Run: headless pygame with SDL's dummy video driver; simulated clock (each Clock.tick advances the game by its frame time, no real sleeping); random seed 0; keys injected as events and as key.get_pressed() state; no mouse input; restart key SPACE tapped at the start of phases 3 and 4.
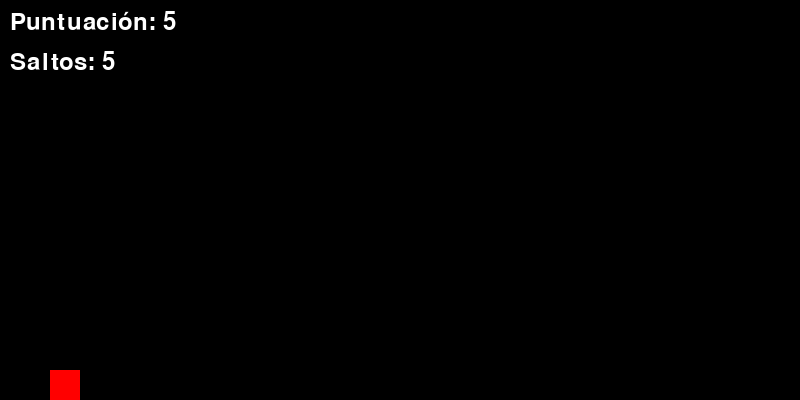
Frame 1 of 3 · flips 1–60 · no input
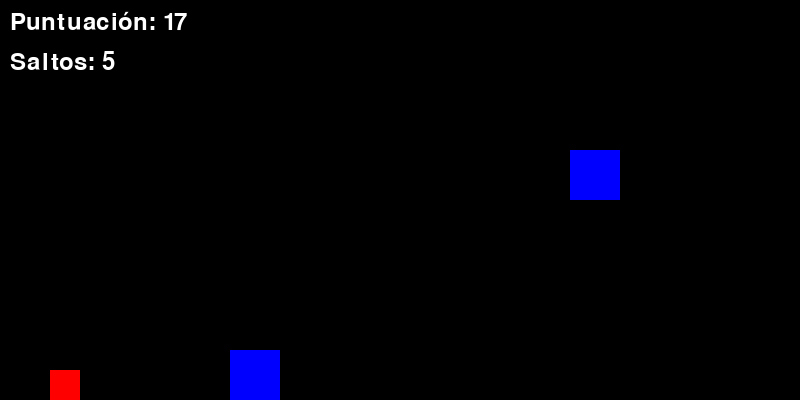
Frame 2 of 3 · flips 61–180 · tapped SPACE, RETURN · held RIGHT (→), D
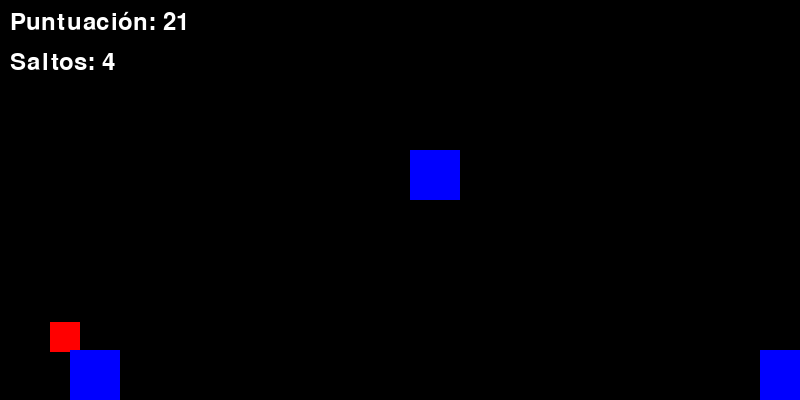
Frame 3 of 3 · flips 181–300 · tapped SPACE · held DOWN (↓), S (game ended)

The pygame program that drew these frames:

import pygame
import sys
import random

# Constantes de configuración del juego
SCREEN_WIDTH = 800
SCREEN_HEIGHT = 400
GRAVITY = 0.5
JUMP_STRENGTH = 10
MAX_JUMPS = 5
OBSTACLE_SPEED = 5
OBSTACLE_WIDTH = 50
OBSTACLE_HEIGHT = 50
FPS = 60

# Inicializar Pygame
pygame.init()

# Configurar pantalla
screen = pygame.display.set_mode((SCREEN_WIDTH, SCREEN_HEIGHT))
pygame.display.set_caption("Juego de Saltos Múltiples")

# Colores
WHITE = (255, 255, 255)
BLACK = (0, 0, 0)
RED = (255, 0, 0)
BLUE = (0, 0, 255)

# Reloj para controlar la velocidad del juego
clock = pygame.time.Clock()

# Definir la clase Player
class Player(pygame.sprite.Sprite):
    def __init__(self):
        super().__init__()
        self.image = pygame.Surface((30, 30))
        self.image.fill(RED)
        self.rect = self.image.get_rect()
        self.rect.x = 50
        self.rect.y = SCREEN_HEIGHT - self.rect.height
        self.velocity_y = 0
        self.on_ground = False
        self.jumps_left = MAX_JUMPS

    def update(self):
        # Aplicar gravedad
        self.velocity_y += GRAVITY
        self.rect.y += self.velocity_y
        
        # Verificar colisión con el suelo
        if self.rect.y >= SCREEN_HEIGHT - self.rect.height:
            self.rect.y = SCREEN_HEIGHT - self.rect.height
            self.on_ground = True
            self.velocity_y = 0
            self.jumps_left = MAX_JUMPS

    def jump(self):
        # Hacer saltar al jugador si está en el suelo
        if self.jumps_left > 0 and self.on_ground:
            self.velocity_y = -JUMP_STRENGTH
            self.jumps_left -= 1
            self.on_ground = False

# Definir la clase Obstacle
class Obstacle(pygame.sprite.Sprite):
    def __init__(self, x, y):
        super().__init__()
        self.image = pygame.Surface((OBSTACLE_WIDTH, OBSTACLE_HEIGHT))
        self.image.fill(BLUE)
        self.rect = self.image.get_rect()
        self.rect.x = x
        self.rect.y = y

    def update(self):
        # Mover obstáculo hacia la izquierda
        self.rect.x -= OBSTACLE_SPEED
        
        # Eliminar obstáculo si sale de la pantalla
        if self.rect.x <= -OBSTACLE_WIDTH:
            self.kill()

# Crear grupos de sprites
all_sprites = pygame.sprite.Group()
obstacles = pygame.sprite.Group()
player = Player()
all_sprites.add(player)

# Función para crear un obstáculo aleatorio
def create_obstacle():
    x = SCREEN_WIDTH
    level = random.choice([0, 1, 2])
    
    if level == 0:
        y = SCREEN_HEIGHT - OBSTACLE_HEIGHT
    elif level == 1:
        y = SCREEN_HEIGHT - OBSTACLE_HEIGHT - 100
    else:
        y = SCREEN_HEIGHT - OBSTACLE_HEIGHT - 200
        
    obstacle = Obstacle(x, y)
    all_sprites.add(obstacle)
    obstacles.add(obstacle)

# Función principal del juego
def main_game_loop():
    # Variables de juego
    running = True
    spawn_timer = 0
    score = 0
    
    while running:
        clock.tick(FPS)
        spawn_timer += 1
        score += 0.1

        # Manejar eventos
        for event in pygame.event.get():
            if event.type == pygame.QUIT:
                running = False
            elif event.type == pygame.KEYDOWN:
                if event.key == pygame.K_SPACE:
                    player.jump()
        
        # Actualizar sprites
        all_sprites.update()

        # Verificar colisiones
        if pygame.sprite.spritecollideany(player, obstacles):
            print(f"Game Over - Puntuación: {int(score)}")
            running = False

        # Crear obstáculos
        if spawn_timer >= random.randint(60, 120):
            create_obstacle()
            spawn_timer = 0

        # Renderizar pantalla
        screen.fill(BLACK)
        all_sprites.draw(screen)
        font = pygame.font.SysFont(None, 36)
        score_text = font.render(f"Puntuación: {int(score)}", True, WHITE)
        jumps_text = font.render(f"Saltos: {player.jumps_left}", True, WHITE)
        screen.blit(score_text, (10, 10))
        screen.blit(jumps_text, (10, 50))
        pygame.display.flip()

# Iniciar el juego
if __name__ == "__main__":
    main_game_loop()
    pygame.quit()
    sys.exit()
